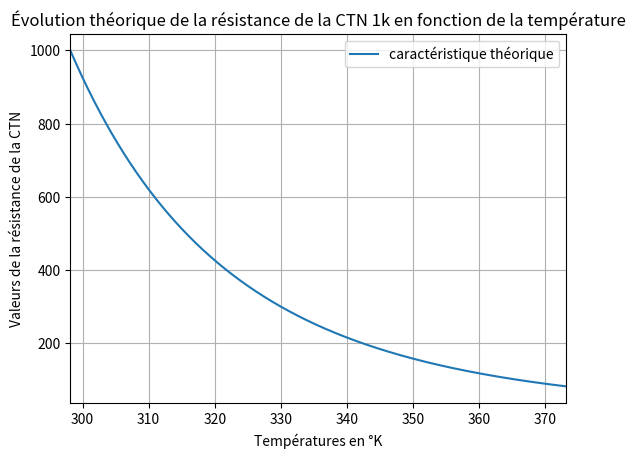

Generate this figure with matplotlib:
import matplotlib.pyplot as plt # ce paquet permettra de calculer et tracer la courbe
import numpy as np # cette bibliothèque permet de calculer facilement les images d'un tableau d'abscisses

###########################
# définition des variables
###########################
T0 = 25+273.15
Tb = 100+273.15
R0 = 1000
beta = 3730
###########################################################################
#on construit le tableau d'abscisses : entre Ta et Tb, on prend 1000 points
###########################################################################
T = np.linspace(T0,Tb,1000)

#####################################################
# on cherche l'image de ce tableau par la fonction R
#####################################################
Rtheorie = R0*np.exp(beta*((1/T)-(1/T0)))

#################################
# tracé et mise en page du graphe
#################################
plt.plot(T, Rtheorie, label = "caractéristique théorique")# on construit la courbe
plt.xlim(T0,Tb)
plt.xlabel("Températures en °K")#nom de l'axe des abscisses
plt.ylabel("Valeurs de la résistance de la CTN")#nom de l'axe des ordonnées
plt.title("Évolution théorique de la résistance de la CTN 1k en fonction de la température")
plt.grid()
plt.legend()
plt.show()

